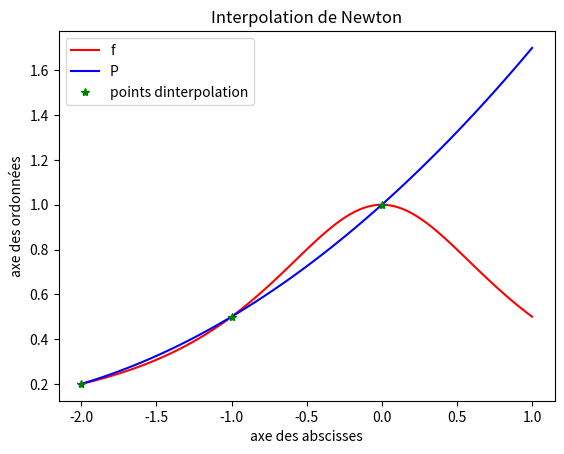

Reproduce this figure in Python.
import numpy as np
import matplotlib.pyplot as plt
import sympy as sp
from numpy.polynomial import Polynomial


def baseNewton(X):


    w0 = Polynomial([1])
    w1 = Polynomial([-X[0], 1])
    w2 = Polynomial([X[0]*X[1], -(X[0]+X[1]), 1])
# pour w2 on peut utiliser la multiplication de deux polynômes
    w = [w0, w1, w2]
    return w


def polynomeNewton(X, Beta):


    p = Polynomial([0])
    N = baseNewton(X)
    n=2
    for i in  range(3):
        p+=(N[i]*Beta[i])
    return p

Beta =[0.2,0.3,0.1]
X=[-2,-1,0]
A=polynomeNewton(X,Beta)
print(A)
f=lambda x : 1/(1+x**2)
print(abs(f(1/2)-A(1/2)))
Y=[f(-1),f(-2),f(0)]
# Y est la liste qui contient f(-2), f(-1) et f(0)
t=np.linspace(-2,1,100)
plt.plot(t,f(t),'-r',t,A(t),'-b',-2, f(-2),'*g', -1, f(-1),'*g' ,0, f(0),'*g')
plt.xlabel('axe des abscisses')
plt.ylabel('axe des ordonnées')
plt.legend(('f','P','points d''interpolation'))
plt.title('Interpolation de Newton')
plt.show()
def formulecomposite(f,df,a,b,n):
    h=(b-a)/n
    A=0
    B=0
    for i in range(1,n) :
        A+=f(a+i*h)
    for i in range(0,n) :
        B+=f(a+(i+0.5)*h)
    fp=sp.diff(f)
    return (h/60)*(14*(f(a)+f(b))+h(fp(a)-fp(b))+28*A+32*B)

w=sp.symbols('w')
I=sp.integrate(sp.cos(2*w)*sp.exp(-w),(w,-1,0)).evalf()
print(I)
x=sp.symbols('x')
f=lambda x:sp.cos(2*x)*sp.exp(-x)
#ou f= sp.Lambda(x, sp.cos(2*x)*sp.exp(-x) )
a=-1
b=0
I=sp.integrate(f(x) ,(x,a,b) ).evalf()
print(I)
fp=sp.diff(f(x),x)
a=-1
print(fp)
df=sp.Lambda(x,sp.diff(f(x),x)) # expression symbolique de f'
a=-1
b=0
print(df)
print(df(a).evalf())
print(df(b).evalf())
